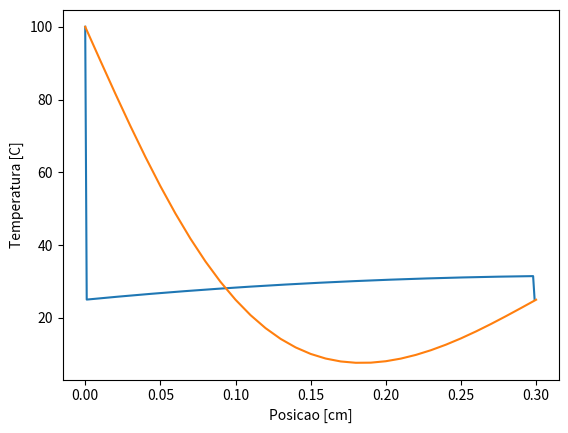

Write the Python code that produced this figure.
# Dados do material
# Calor específico
# Condutividade térmica
# Coeficiente de transferência por convecção
# Temperatura do fluido
# Temperatura da base
# Raio
# Compriemento
# Delta x
# Tempo total da simulação

from math import *
import numpy as np
import matplotlib.pyplot as plt

# Tolerância 
tol = 1e-10

# Comprimento da aleta (m)
L = 300e-3

# Densidade (kg/mˆ3)
d = 2700

# Condutividade térmica (W/(mK))
k = 180

# Calor específico (J/(kgK))
c = 896

# Temperatura na extremidade
Text = 25

# Temperatura da base
Tb = 100

# Ambiente 
Tinf = 50

# W/mˆK
h = 50

a = k/(d*c)

r = 0.1 

p = 2 * pi * r    
Atr = pi * r**2 

dx=0.01

nx = int(L/dx)+1
#C
ct = (h*p/k*Atr)*(Text-Tinf)


matrix = np.zeros(nx)
matrix[:] = 0
matrix[0] = Tb
matrix[-1] = Text
    
list_matrix = [matrix]


#ANALITICAL 

def calculate_theta(Ts,Ta):
    return Ts - Ta

def calculate_m(h,P,k,A):
    return sqrt((h*P)/(k*A))

def calculate_M(h,P,A,k,theta):
    return sqrt(h*P*A*k) * theta

def fin_heat_transfer(M,m,L,h,k):

    num= sinh(m*L) + (h/(m*k)) * cosh(m*L)

    den= cosh(m*L) + (h/(m*k)) * sinh(m*L)

    return M * (num/den)


def fin_temp_distribution(m,L,h,k,x):

    num = cosh(m*(L-x)) + (h/(m*k)) * sinh(m*(L-x))

    den = cosh(m*L) + (h/(m*k)) * sinh(m*L)

    return (num/den)

def effectiveness(qa,h,Ab,theta):

    return qa/(h*Ab*theta)

def efficiency(qa,h,As,theta):

    return qa/(h*As*theta)

def temperature(tamb, text, temp_distrib):
    return temp_distrib*(text - tamb) + tamb

result_analitical=[]

lista=np.arange(0,L,1e-3)

m=calculate_m(h,p,k,Atr)

theta=calculate_theta(Text,Tinf)

M=calculate_M(h,p,Atr,k,theta)

for values in lista:
    t=temperature(Tinf,Text,fin_temp_distribution(m,L,h,k,values))
    result_analitical.append(t)

result_analitical[0]=100
result_analitical[-1]=25

plt.plot(lista,result_analitical)
plt.show()




#NUMERICAL
n=100 #número de passos
TM = np.zeros((n,nx))

# Condição inicial nos nós internos
TM[0,1:nx-1] = 0.0
# Temperatura [C] em x=0
TM[:,0]=Tb
# Temperatura [C] em x=L
TM[:,nx-1]=Text

# dx**2/(a*(h*p*dx**2/k*Atr + 2)) == 0.6719998157674351
dt=0.5
for l in range(0,n-1):
    for i in range(1,nx-1):
        TM[l+1,i] = a * dt * ((TM[l,i+1]-2*TM[l,i]+TM[l,i-1])/dx**2 - ct) + TM[l,i]


# Posições dos nós
x = np.linspace(0.0,L,nx)
# Temperatura em todos pontos no instante considerado
T = np.array(TM[n-1,:])
# Plot
plt.plot(x,T)
plt.ylabel('Temperatura [C]')
plt.xlabel('Posicao [cm]')
plt.show()
# OUTPUTS
# Gráfico temp x posicao com o resultado numérico
# Gráfico temp x posicao com o resultado analítico